Run: headless pygame with SDL's dummy video driver; simulated clock (each Clock.tick advances the game by its frame time, no real sleeping); random seed 0; keys injected as events and as key.get_pressed() state; mouse plan: one left click at the window centre at the start of phase 2, then a move to the lower-right quarter at the start of phase 3.
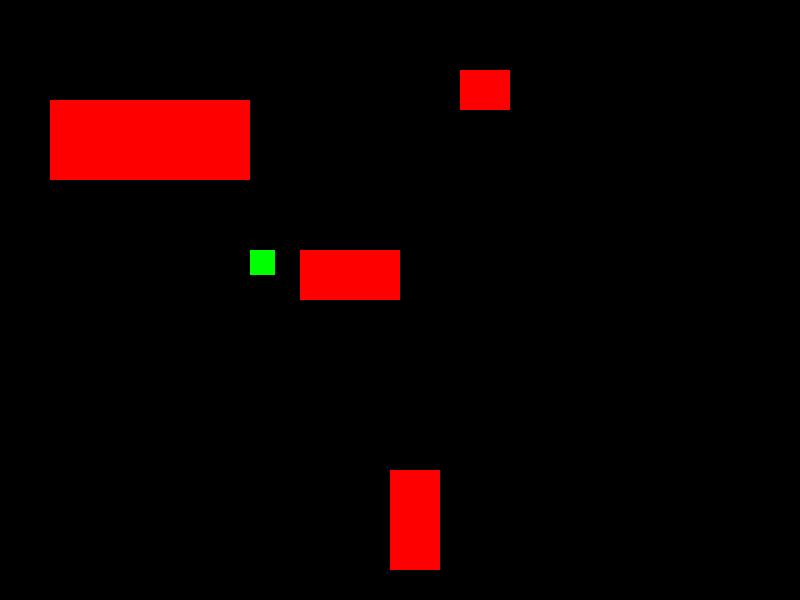
Frame 1 of 4 · flips 1–60 · no input
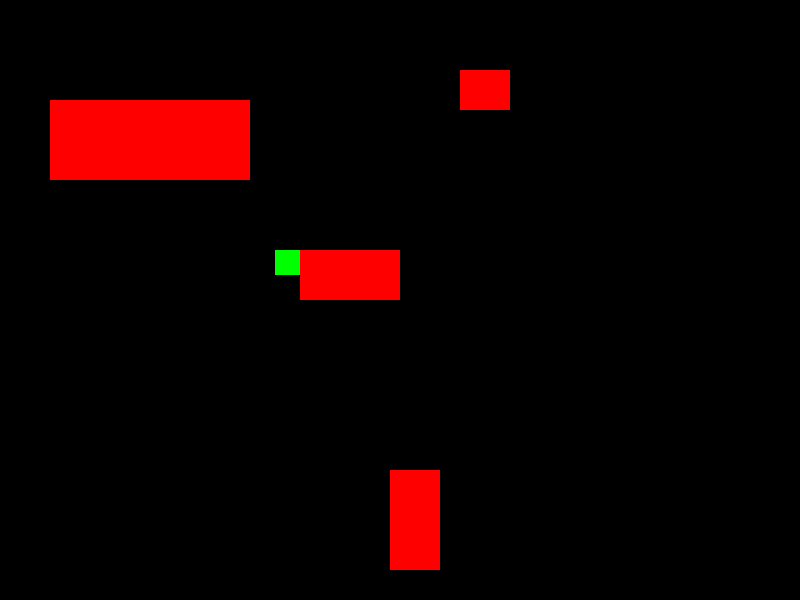
Frame 2 of 4 · flips 61–180 · clicked the window centre · tapped SPACE, RETURN · held RIGHT (→), D
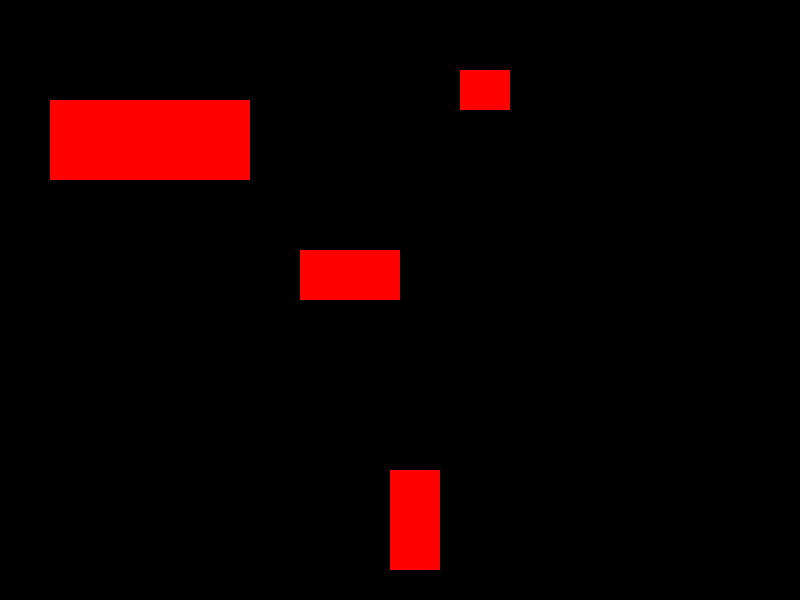
Frame 3 of 4 · flips 181–300 · moved the mouse to the lower-right quarter · held DOWN (↓), S
Frame 4 of 4 · flips 301–420 · held LEFT (←), A, UP (↑), W · screen unchanged from frame 3, image omitted

The pygame program that drew these frames:

from pygame import *

width,height=800,600
screen=display.set_mode((width,height))
RED=(255,0,0)
GREY=(127,127,127)
BLACK=(0,0,0)
BLUE=(0,0,255)
GREEN=(0,255,0)
YELLOW=(255,255,0)
WHITE=(255,255,255)
myClock=time.Clock()

player=Rect(250,250,25,25)

walls=[Rect(50,100,200,80),Rect(300,250,100,50),Rect(390,470,50,100),Rect(460,70,50,40)]


def drawScene(player,walls):
    screen.fill(BLACK)
    draw.rect(screen,GREEN,player)
    for w in walls:
        draw.rect(screen,RED,w)
    display.flip()

def movePlayer(player):
    keys=key.get_pressed()
    if keys[K_DOWN] and hitWalls(player[0],player[1]+5,walls)==-1:
        player[1]+=5
    elif keys[K_UP] and hitWalls(player[0],player[1]-5,walls)==-1:
        player[1]-=5
    if keys[K_RIGHT] and hitWalls(player[0]+5,player[1],walls)==-1:
        player[0]+=5
    elif keys[K_LEFT] and hitWalls(player[0]-5,player[1],walls)==-1:
        player[0]-=5

def hitWalls(x,y,walls):
    playerRect=Rect(x,y,25,25)
    return playerRect.collidelist(walls)
    #-1 if not colliding (0 or more if colliding)


running=True

while running:
    for evt in event.get():
        if evt.type==QUIT:
            running=False
                       
    mx,my=mouse.get_pos()
    mb=mouse.get_pressed()

    drawScene(player,walls)
    movePlayer(player)
    myClock.tick(60)
   
            
quit()
